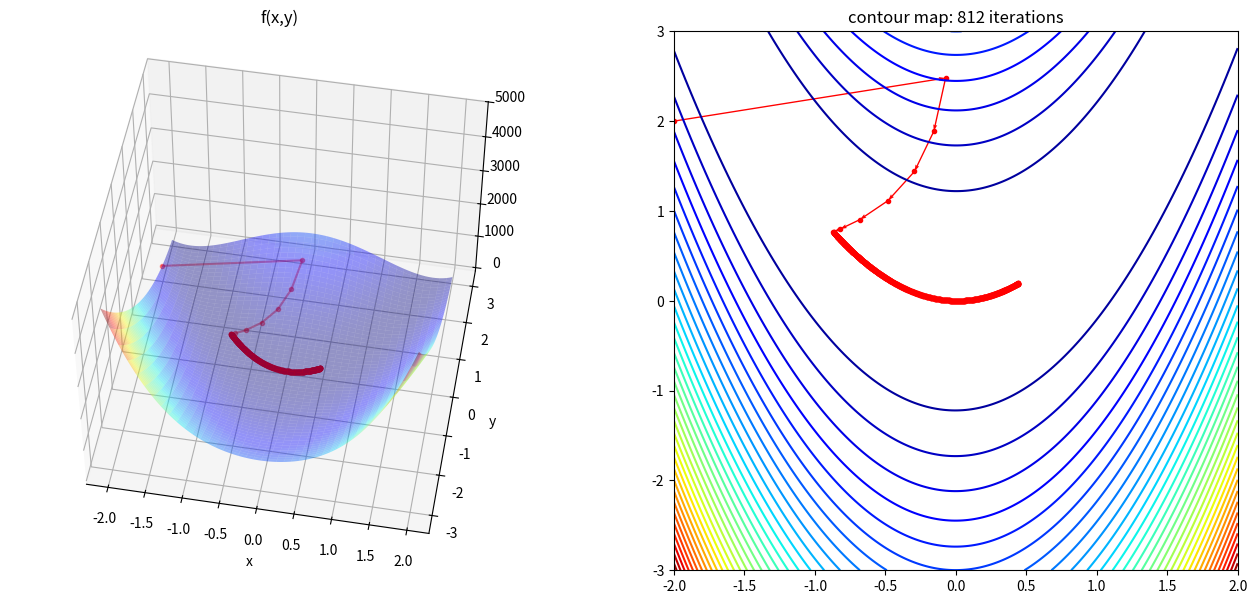

The matplotlib source for this figure:
import numpy as np
import matplotlib.pyplot as plt
# from mpl_toolkits import mplot3d
from mpl_toolkits.mplot3d import Axes3D


def f(x, y):
    return (1+x)**2+100*(y-x**2)**2


def gradient(x, y):
    dx = -400*x*y+400*x**3+2*x-2
    dy = 200*y-200*x**2
    return np.array([dx, dy])


def GradientDescent(Grad, x, y, eta=0.0012, epsilon=0.001, nMax=1000):
    i = 0
    pos_x, pos_y, pos_count = np.empty(0), np.empty(0), np.empty(0)
    error = 1
    sol = np.array([x, y])

    while np.linalg.norm(error) > epsilon and i < nMax:
        i += 1
        pos_x = np.append(pos_x, x)
        pos_y = np.append(pos_y, y)
        pos_count = np.append(pos_count, i)
        sol_prev = sol
        sol = sol-eta*Grad(x, y)
        error = sol-sol_prev
        x, y = sol[0], sol[1]
    print('최저점의 위치 : ', sol)
    return sol, pos_x, pos_y, pos_count


solution, pos_x, pos_y, pos_count = GradientDescent(gradient, -2, 2)

x = np.linspace(-2, 2, 200)
y = np.linspace(-3, 3, 300)
X, Y = np.meshgrid(x, y)
Z = f(X, Y)
anglesx = pos_x[1:]-pos_x[:-1]
anglesy = pos_y[1:]-pos_y[:-1]

# %matplotlib inline
fig = plt.figure(figsize=(16, 7))
ax = fig.add_subplot(1, 2, 1, projection='3d')
ax.plot_surface(X, Y, Z, rstride=5, cstride=5, cmap='jet', alpha=.4)
ax.plot(pos_x, pos_y, f(pos_x, pos_y), color='r', marker='.', alpha=.4)
ax.view_init(50, 280)
ax.set_xlabel('x')
ax.set_ylabel('y')
ax.set_title('f(x,y)')

ax = fig.add_subplot(1, 2, 2)
ax.contour(X, Y, Z, 40, cmap='jet')
ax.scatter(pos_x, pos_y, color='r', marker='.')
ax.quiver(pos_x[:-1], pos_y[:-1], anglesx, anglesy,
          scale_units='xy', angles='xy', scale=1, color='r')
ax.set_title('contour map: {} iterations'.format(len(pos_count)))

plt.show()
